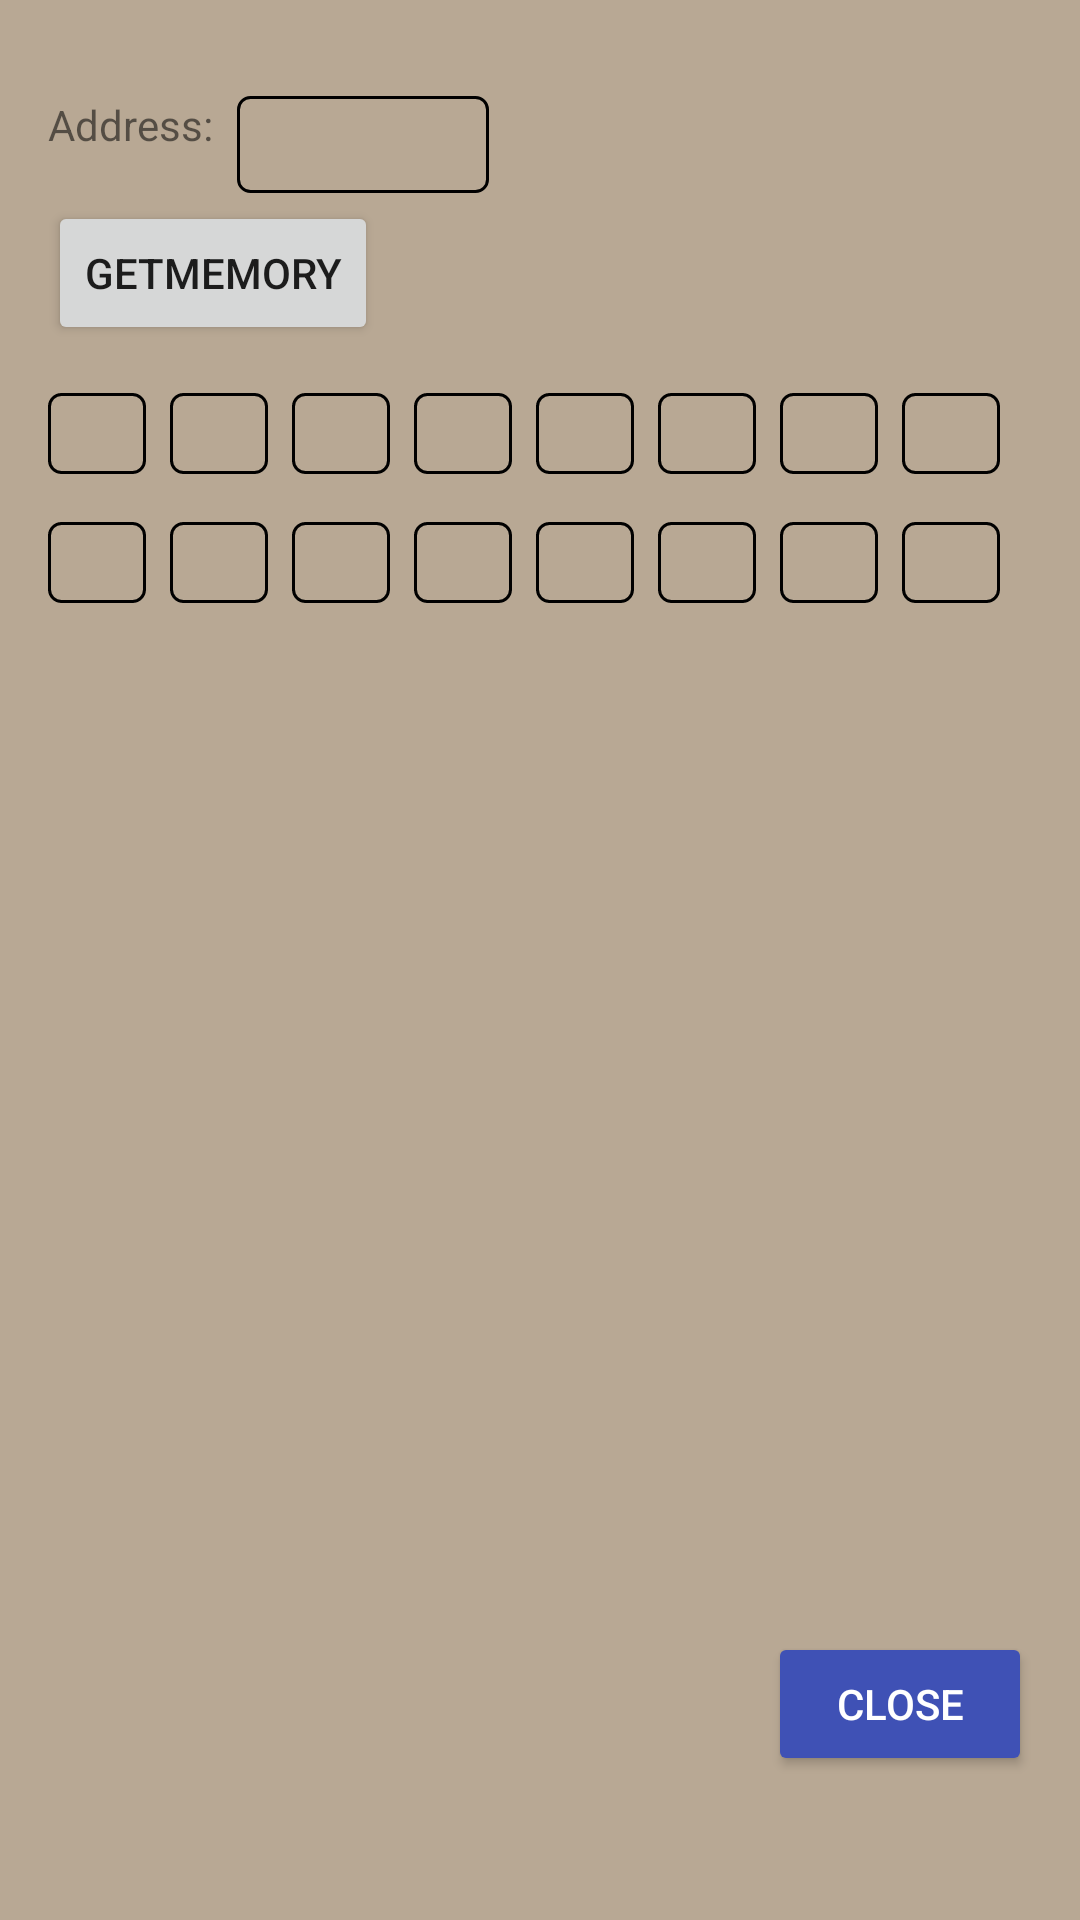

Layout XML and referenced resources for this Android screen:
<!-- AndroidManifest.xml: application theme Theme.THMIC64KB -->
<!-- res/layout/memory.xml -->
<?xml version="1.0" encoding="utf-8"?>
<androidx.constraintlayout.widget.ConstraintLayout
    xmlns:android="http://schemas.android.com/apk/res/android"
    xmlns:app="http://schemas.android.com/apk/res-auto"
    android:layout_width="match_parent"
    android:layout_height="match_parent"
    android:padding="16dp"
    android:background="@color/colorBackground"
    android:fitsSystemWindows="true">

    <TextView
        android:id="@+id/labelAddress"
        android:layout_width="wrap_content"
        android:layout_height="wrap_content"
        android:text="Address:"
        app:layout_constraintTop_toTopOf="parent"
        app:layout_constraintStart_toStartOf="parent"
        android:layout_marginTop="16dp"/>

    <EditText
        android:id="@+id/address"
        android:layout_width="wrap_content"
        android:layout_height="wrap_content"
        android:ems="4"
        android:maxLength="4"
        android:inputType="text"
        android:background="@drawable/textborder"
        app:layout_constraintTop_toTopOf="parent"
        app:layout_constraintStart_toEndOf="@id/labelAddress"
        android:layout_marginStart="8dp"
        android:layout_marginTop="16dp"/>

    <Button
        android:id="@+id/getMemory"
        android:layout_width="wrap_content"
        android:layout_height="wrap_content"
        android:text="GetMemory"
        app:layout_constraintTop_toBottomOf="@id/labelAddress"
        app:layout_constraintStart_toStartOf="parent"
        android:layout_marginTop="16dp"/>

    <TextView
        android:id="@+id/val1"
        android:layout_width="wrap_content"
        android:layout_height="wrap_content"
        android:ems="2"
        android:background="@drawable/textborder"
        android:text=""
        app:layout_constraintTop_toBottomOf="@id/getMemory"
        app:layout_constraintStart_toStartOf="parent"
        android:layout_marginTop="16dp"/>

    <TextView
        android:id="@+id/val2"
        android:layout_width="wrap_content"
        android:layout_height="wrap_content"
        android:ems="2"
        android:background="@drawable/textborder"
        android:text=""
        app:layout_constraintTop_toBottomOf="@id/getMemory"
        app:layout_constraintStart_toEndOf="@id/val1"
        android:layout_marginStart="8dp"
        android:layout_marginTop="16dp"/>

    <TextView
        android:id="@+id/val3"
        android:layout_width="wrap_content"
        android:layout_height="wrap_content"
        android:ems="2"
        android:background="@drawable/textborder"
        android:text=""
        app:layout_constraintTop_toBottomOf="@id/getMemory"
        app:layout_constraintStart_toEndOf="@id/val2"
        android:layout_marginStart="8dp"
        android:layout_marginTop="16dp"/>

    <TextView
        android:id="@+id/val4"
        android:layout_width="wrap_content"
        android:layout_height="wrap_content"
        android:ems="2"
        android:background="@drawable/textborder"
        android:text=""
        app:layout_constraintTop_toBottomOf="@id/getMemory"
        app:layout_constraintStart_toEndOf="@id/val3"
        android:layout_marginStart="8dp"
        android:layout_marginTop="16dp"/>

    <TextView
        android:id="@+id/val5"
        android:layout_width="wrap_content"
        android:layout_height="wrap_content"
        android:ems="2"
        android:background="@drawable/textborder"
        android:text=""
        app:layout_constraintTop_toBottomOf="@id/getMemory"
        app:layout_constraintStart_toEndOf="@id/val4"
        android:layout_marginStart="8dp"
        android:layout_marginTop="16dp"/>

    <TextView
        android:id="@+id/val6"
        android:layout_width="wrap_content"
        android:layout_height="wrap_content"
        android:ems="2"
        android:background="@drawable/textborder"
        android:text=""
        app:layout_constraintTop_toBottomOf="@id/getMemory"
        app:layout_constraintStart_toEndOf="@id/val5"
        android:layout_marginStart="8dp"
        android:layout_marginTop="16dp"/>

    <TextView
        android:id="@+id/val7"
        android:layout_width="wrap_content"
        android:layout_height="wrap_content"
        android:ems="2"
        android:background="@drawable/textborder"
        android:text=""
        app:layout_constraintTop_toBottomOf="@id/getMemory"
        app:layout_constraintStart_toEndOf="@id/val6"
        android:layout_marginStart="8dp"
        android:layout_marginTop="16dp"/>

    <TextView
        android:id="@+id/val8"
        android:layout_width="wrap_content"
        android:layout_height="wrap_content"
        android:ems="2"
        android:background="@drawable/textborder"
        android:text=""
        app:layout_constraintTop_toBottomOf="@id/getMemory"
        app:layout_constraintStart_toEndOf="@id/val7"
        android:layout_marginStart="8dp"
        android:layout_marginTop="16dp"/>

    <TextView
        android:id="@+id/val9"
        android:layout_width="wrap_content"
        android:layout_height="wrap_content"
        android:ems="2"
        android:background="@drawable/textborder"
        android:text=""
        app:layout_constraintTop_toBottomOf="@id/val1"
        app:layout_constraintStart_toStartOf="parent"
        android:layout_marginTop="16dp"/>

    <TextView
        android:id="@+id/val10"
        android:layout_width="wrap_content"
        android:layout_height="wrap_content"
        android:ems="2"
        android:background="@drawable/textborder"
        android:text=""
        app:layout_constraintTop_toBottomOf="@id/val1"
        app:layout_constraintStart_toEndOf="@id/val9"
        android:layout_marginStart="8dp"
        android:layout_marginTop="16dp"/>

    <TextView
        android:id="@+id/val11"
        android:layout_width="wrap_content"
        android:layout_height="wrap_content"
        android:ems="2"
        android:background="@drawable/textborder"
        android:text=""
        app:layout_constraintTop_toBottomOf="@id/val1"
        app:layout_constraintStart_toEndOf="@id/val10"
        android:layout_marginStart="8dp"
        android:layout_marginTop="16dp"/>

    <TextView
        android:id="@+id/val12"
        android:layout_width="wrap_content"
        android:layout_height="wrap_content"
        android:ems="2"
        android:background="@drawable/textborder"
        android:text=""
        app:layout_constraintTop_toBottomOf="@id/val1"
        app:layout_constraintStart_toEndOf="@id/val11"
        android:layout_marginStart="8dp"
        android:layout_marginTop="16dp"/>

    <TextView
        android:id="@+id/val13"
        android:layout_width="wrap_content"
        android:layout_height="wrap_content"
        android:ems="2"
        android:background="@drawable/textborder"
        android:text=""
        app:layout_constraintTop_toBottomOf="@id/val1"
        app:layout_constraintStart_toEndOf="@id/val12"
        android:layout_marginStart="8dp"
        android:layout_marginTop="16dp"/>

    <TextView
        android:id="@+id/val14"
        android:layout_width="wrap_content"
        android:layout_height="wrap_content"
        android:ems="2"
        android:background="@drawable/textborder"
        android:text=""
        app:layout_constraintTop_toBottomOf="@id/val1"
        app:layout_constraintStart_toEndOf="@id/val13"
        android:layout_marginStart="8dp"
        android:layout_marginTop="16dp"/>

    <TextView
        android:id="@+id/val15"
        android:layout_width="wrap_content"
        android:layout_height="wrap_content"
        android:ems="2"
        android:background="@drawable/textborder"
        android:text=""
        app:layout_constraintTop_toBottomOf="@id/val1"
        app:layout_constraintStart_toEndOf="@id/val14"
        android:layout_marginStart="8dp"
        android:layout_marginTop="16dp"/>

    <TextView
        android:id="@+id/val16"
        android:layout_width="wrap_content"
        android:layout_height="wrap_content"
        android:ems="2"
        android:background="@drawable/textborder"
        android:text=""
        app:layout_constraintTop_toBottomOf="@id/val1"
        app:layout_constraintStart_toEndOf="@id/val15"
        android:layout_marginStart="8dp"
        android:layout_marginTop="16dp"/>

    <Button
        android:id="@+id/close"
        android:layout_width="wrap_content"
        android:layout_height="wrap_content"
        android:text="Close"
        android:theme="@style/ButtonTheme"
        app:layout_constraintBottom_toBottomOf="parent"
        app:layout_constraintEnd_toEndOf="parent"
        android:layout_marginBottom="32dp"/>

</androidx.constraintlayout.widget.ConstraintLayout>
<!-- resources referenced by this layout -->
<resources>
  <color name="colorBackground">#b8a894</color>
  <!-- drawable textborder (drawable) -->
  <?xml version="1.0" encoding="utf-8"?>
  <shape xmlns:android="http://schemas.android.com/apk/res/android">
      <solid android:color="@android:color/transparent"/>
      <stroke android:width="1dp" android:color="#000000"/>
      <padding android:left="4dp" android:top="4dp" android:right="4dp" android:bottom="4dp"/>
      <corners android:radius="4dp"/>
  </shape>
  <style name="ButtonTheme">
          <item name="android:backgroundTint">@color/colorPrimary</item>
          <item name="android:textColor">@android:color/white</item>
      </style>
  <style name="Theme.THMIC64KB" parent="Theme.MaterialComponents.DayNight.NoActionBar">
          <item name="colorPrimary">@color/colorPrimary</item>
          <item name="colorPrimaryVariant">@color/colorPrimary</item>
          <item name="colorOnPrimary">@color/white</item>
      </style>
  <color name="colorPrimary">#3F51B5</color>
  <color name="white">#FFFFFF</color>
</resources>
